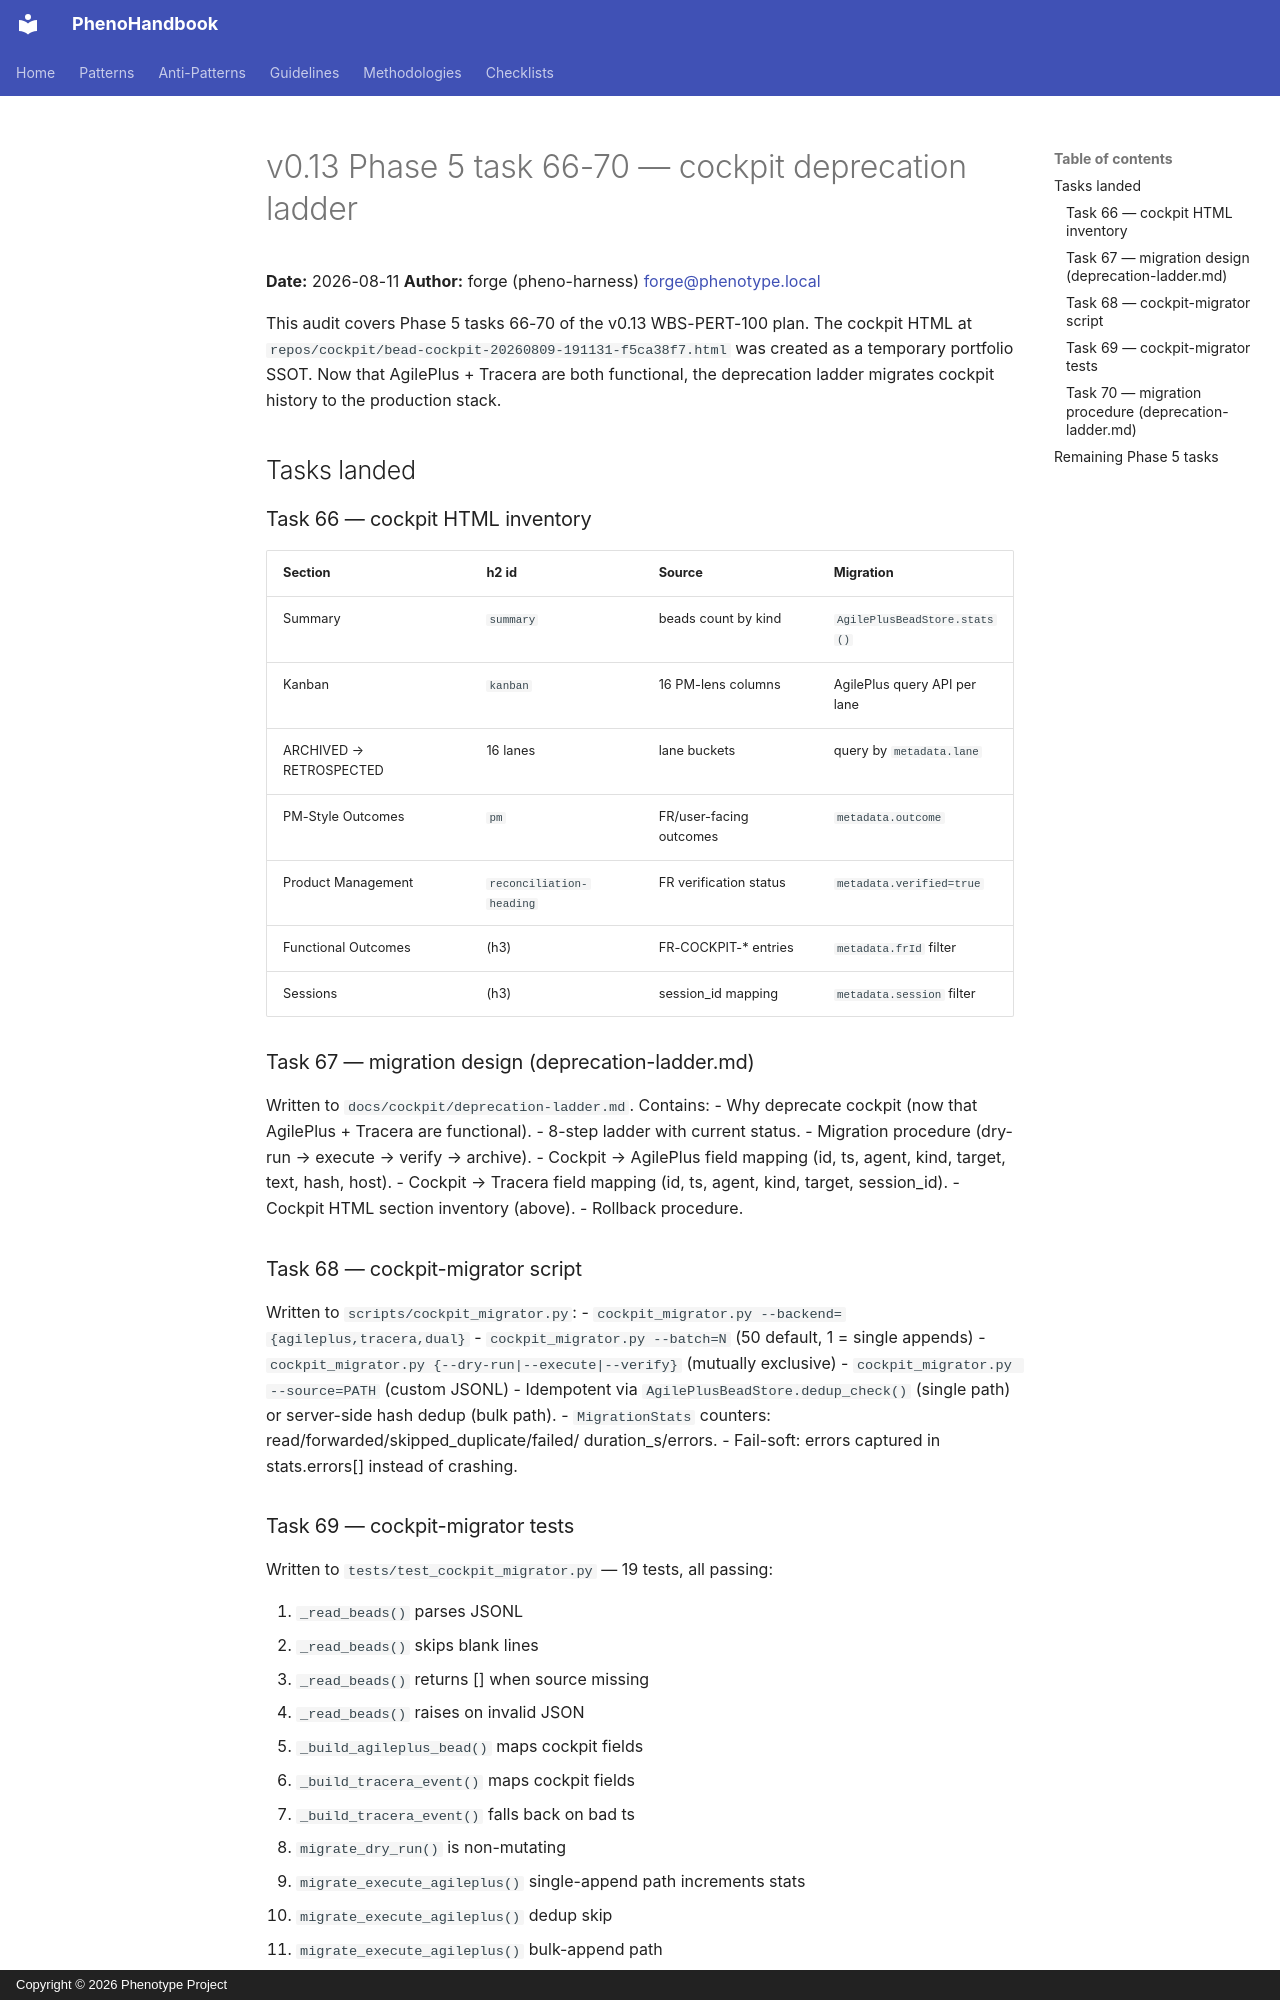

repository: KooshaPari/PhenoShared · page: audits/v0.13-task-66-70-cockpit-deprecation-ladder/index.html · generator: mkdocs · copyright: Copyright © 2026 Phenotype Project

# v0.13 Phase 5 task 66-70 — cockpit deprecation ladder

**Date:** 2026-08-11
**Author:** forge (pheno-harness) <forge@phenotype.local>

This audit covers Phase 5 tasks 66-70 of the v0.13 WBS-PERT-100 plan.
The cockpit HTML at `repos/cockpit/bead-cockpit-20260809-191131-f5ca38f7.html`
was created as a temporary portfolio SSOT. Now that AgilePlus + Tracera are
both functional, the deprecation ladder migrates cockpit history to the
production stack.

## Tasks landed

### Task 66 — cockpit HTML inventory

| Section | h2 id | Source | Migration |
|---------|-------|--------|-----------|
| Summary | `summary` | beads count by kind | `AgilePlusBeadStore.stats()` |
| Kanban | `kanban` | 16 PM-lens columns | AgilePlus query API per lane |
| ARCHIVED → RETROSPECTED | 16 lanes | lane buckets | query by `metadata.lane` |
| PM-Style Outcomes | `pm` | FR/user-facing outcomes | `metadata.outcome` |
| Product Management | `reconciliation-heading` | FR verification status | `metadata.verified=true` |
| Functional Outcomes | (h3) | FR-COCKPIT-* entries | `metadata.frId` filter |
| Sessions | (h3) | session_id mapping | `metadata.session` filter |

### Task 67 — migration design (deprecation-ladder.md)

Written to `docs/cockpit/deprecation-ladder.md`. Contains:
- Why deprecate cockpit (now that AgilePlus + Tracera are functional).
- 8-step ladder with current status.
- Migration procedure (dry-run → execute → verify → archive).
- Cockpit → AgilePlus field mapping (id, ts, agent, kind, target, text,
  hash, host).
- Cockpit → Tracera field mapping (id, ts, agent, kind, target,
  session_id).
- Cockpit HTML section inventory (above).
- Rollback procedure.

### Task 68 — cockpit-migrator script

Written to `scripts/cockpit_migrator.py`:
- `cockpit_migrator.py --backend={agileplus,tracera,dual}`
- `cockpit_migrator.py --batch=N` (50 default, 1 = single appends)
- `cockpit_migrator.py {--dry-run|--execute|--verify}` (mutually exclusive)
- `cockpit_migrator.py --source=PATH` (custom JSONL)
- Idempotent via `AgilePlusBeadStore.dedup_check()` (single path) or
  server-side hash dedup (bulk path).
- `MigrationStats` counters: read/forwarded/skipped_duplicate/failed/
  duration_s/errors.
- Fail-soft: errors captured in stats.errors[] instead of crashing.
